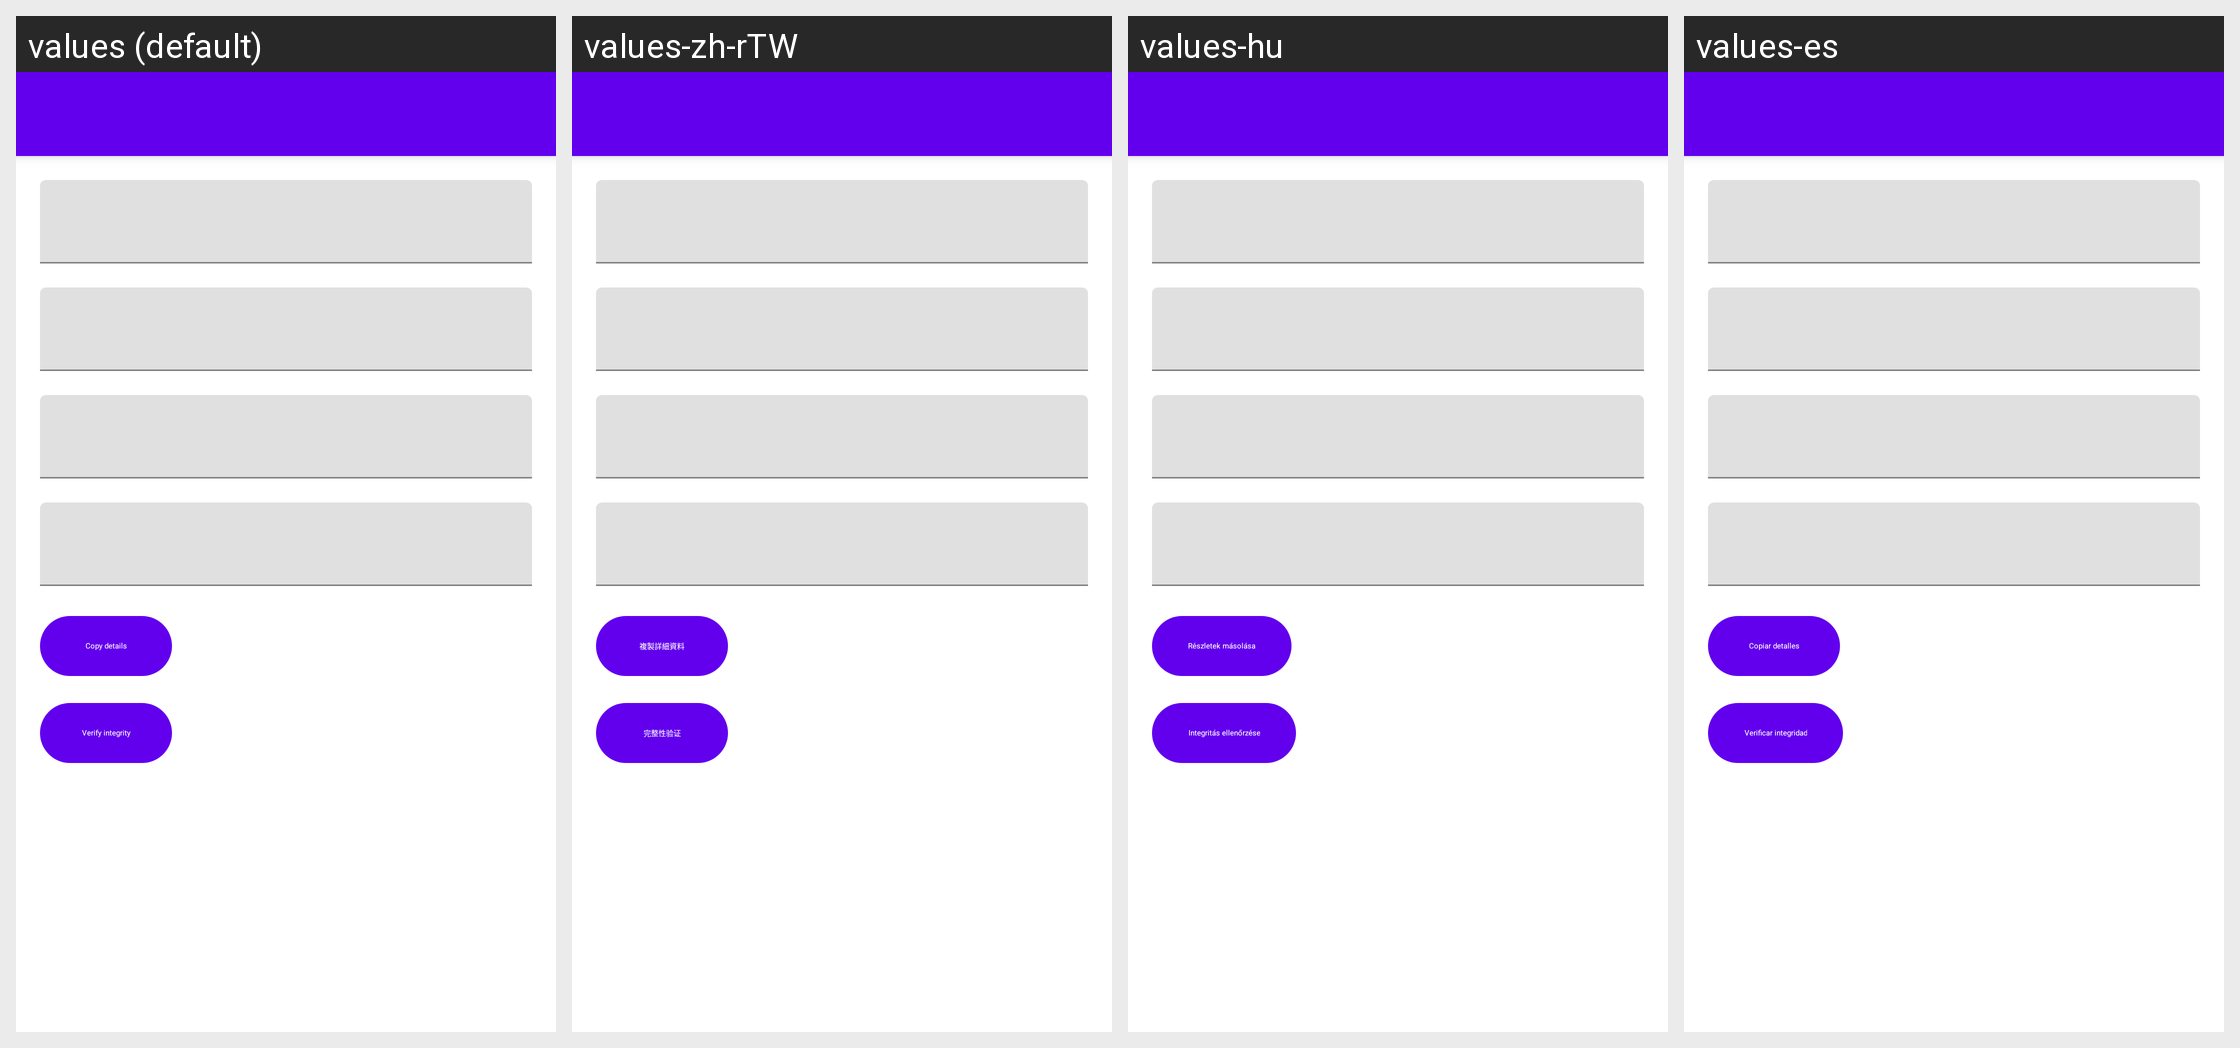

Locale-by-locale string values for the Android screen shown in this grid:
Android screen res/layout/fragment_game_info.xml rendered under 4 locales, left to right: values (default), values-zh-rTW, values-hu, values-es. Device: Nexus 5 (rendered at 1080×1920; each locale shown at half size, 540×960, under a caption strip naming it); theme Theme.MaterialComponents.DayNight.NoActionBar.
Other locales in the repository, not shown: values-ar, values-ckb, values-cs, values-de, values-fa, values-fr, values-he, values-id, values-it, values-ja, values-ko, values-nb, values-pl, values-pt-rBR, values-pt-rPT, values-ru, values-uk, values-vi, values-zh-rCN.
Strings drawn on this screen, with the default value and each locale's value (text and hints the layout hard-codes, and strings that could not be matched under every locale, appear in the picture but are not listed):

copy_details
  values: Copy details
  values-zh-rTW: 複製詳細資料
  values-hu: Részletek másolása
  values-es: Copiar detalles

verify_integrity
  values: Verify integrity
  values-zh-rTW: 完整性验证
  values-hu: Integritás ellenőrzése
  values-es: Verificar integridad
